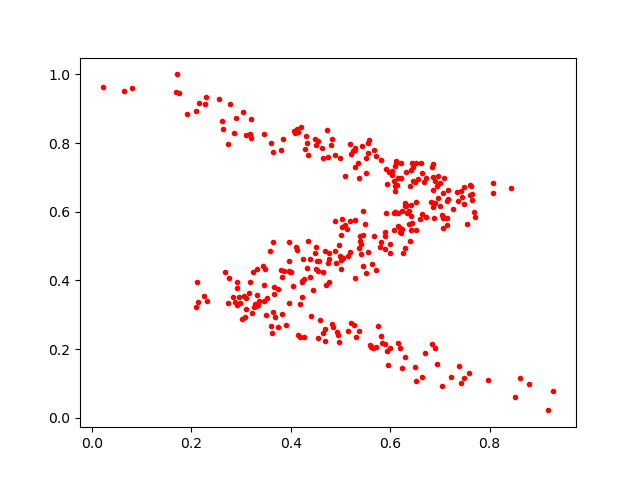

Data behind this chart, as committed beside it:
0.42361784, 0.3995788
0.6301, 0.1775
0.5452, 0.4411
0.6445, 0.5657
0.3019, 0.2862
0.8068, 0.6548
0.7149, 0.6321
0.6699, 0.1887
0.4342, 0.514
0.3968, 0.4268
0.4989, 0.7552
0.4648, 0.4257
0.5892, 0.5405
0.685, 0.7297
0.5461, 0.6021
0.5892, 0.2133
0.6225, 0.6972
0.3827, 0.4086
0.3064, 0.355
0.7376, 0.6321
0.6267, 0.4787
0.4914, 0.4496
0.7546, 0.5638
0.3668, 0.3808
0.3843, 0.8122
0.3639, 0.5111
0.6309, 0.6268
0.4888, 0.4845
0.6428, 0.7204
0.4765, 0.4803
0.5408, 0.5071
0.2964, 0.352
0.514, 0.5495
0.509, 0.5603
0.5451, 0.5311
0.6999, 0.6829
0.3687, 0.2937
0.5548, 0.4826
0.646, 0.6906
0.4413, 0.2972
0.7963, 0.1087
0.5599, 0.2112
0.7073, 0.5848
0.5967, 0.1529
0.6212, 0.5386
0.6205, 0.2039
0.6192, 0.5404
0.5815, 0.7514
0.704, 0.5919
0.4533, 0.456
0.6865, 0.6128
0.5994, 0.4802
0.9287, 0.07802
0.6465, 0.7314
0.7625, 0.6735
0.6723, 0.5848
0.335, 0.327
0.4981, 0.5019
0.6099, 0.674
0.6104, 0.6594
0.2638, 0.8409
... 286 more rows
